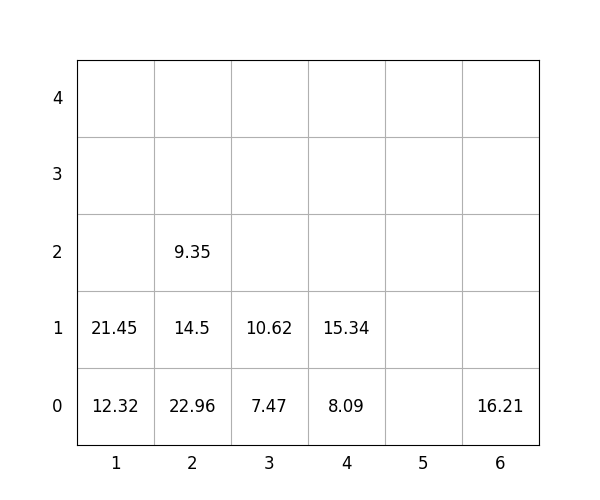

The data file committed next to this chart (first rows):
idx, loc_x, loc_y, loc_z, weight, group, score, seq, reloc, size(ft)
1, 3, 0, 0, 7.47, 1, 107.5, 0, 0, 20
2, 4, 0, 0, 8.09, 2, 208.1, 0, 0, 20
3, 4, 0, 1, 15.34, 2, 215.3, 0, 0, 20
4, 1, 0, 0, 12.32, 1, 112.3, 0, 0, 20
5, 6, 0, 0, 16.21, 3, 316.2, 0, 0, 20
6, 3, 0, 1, 10.62, 3, 310.6, 1, 0, 20
7, 2, 0, 0, 22.96, 1, 123, 2, 0, 20
8, 2, 0, 1, 14.5, 2, 214.5, 3, 0, 20
9, 1, 0, 1, 21.45, 2, 221.4, 4, 0, 20
10, 2, 0, 2, 9.35, 3, 309.4, 5, 0, 20
